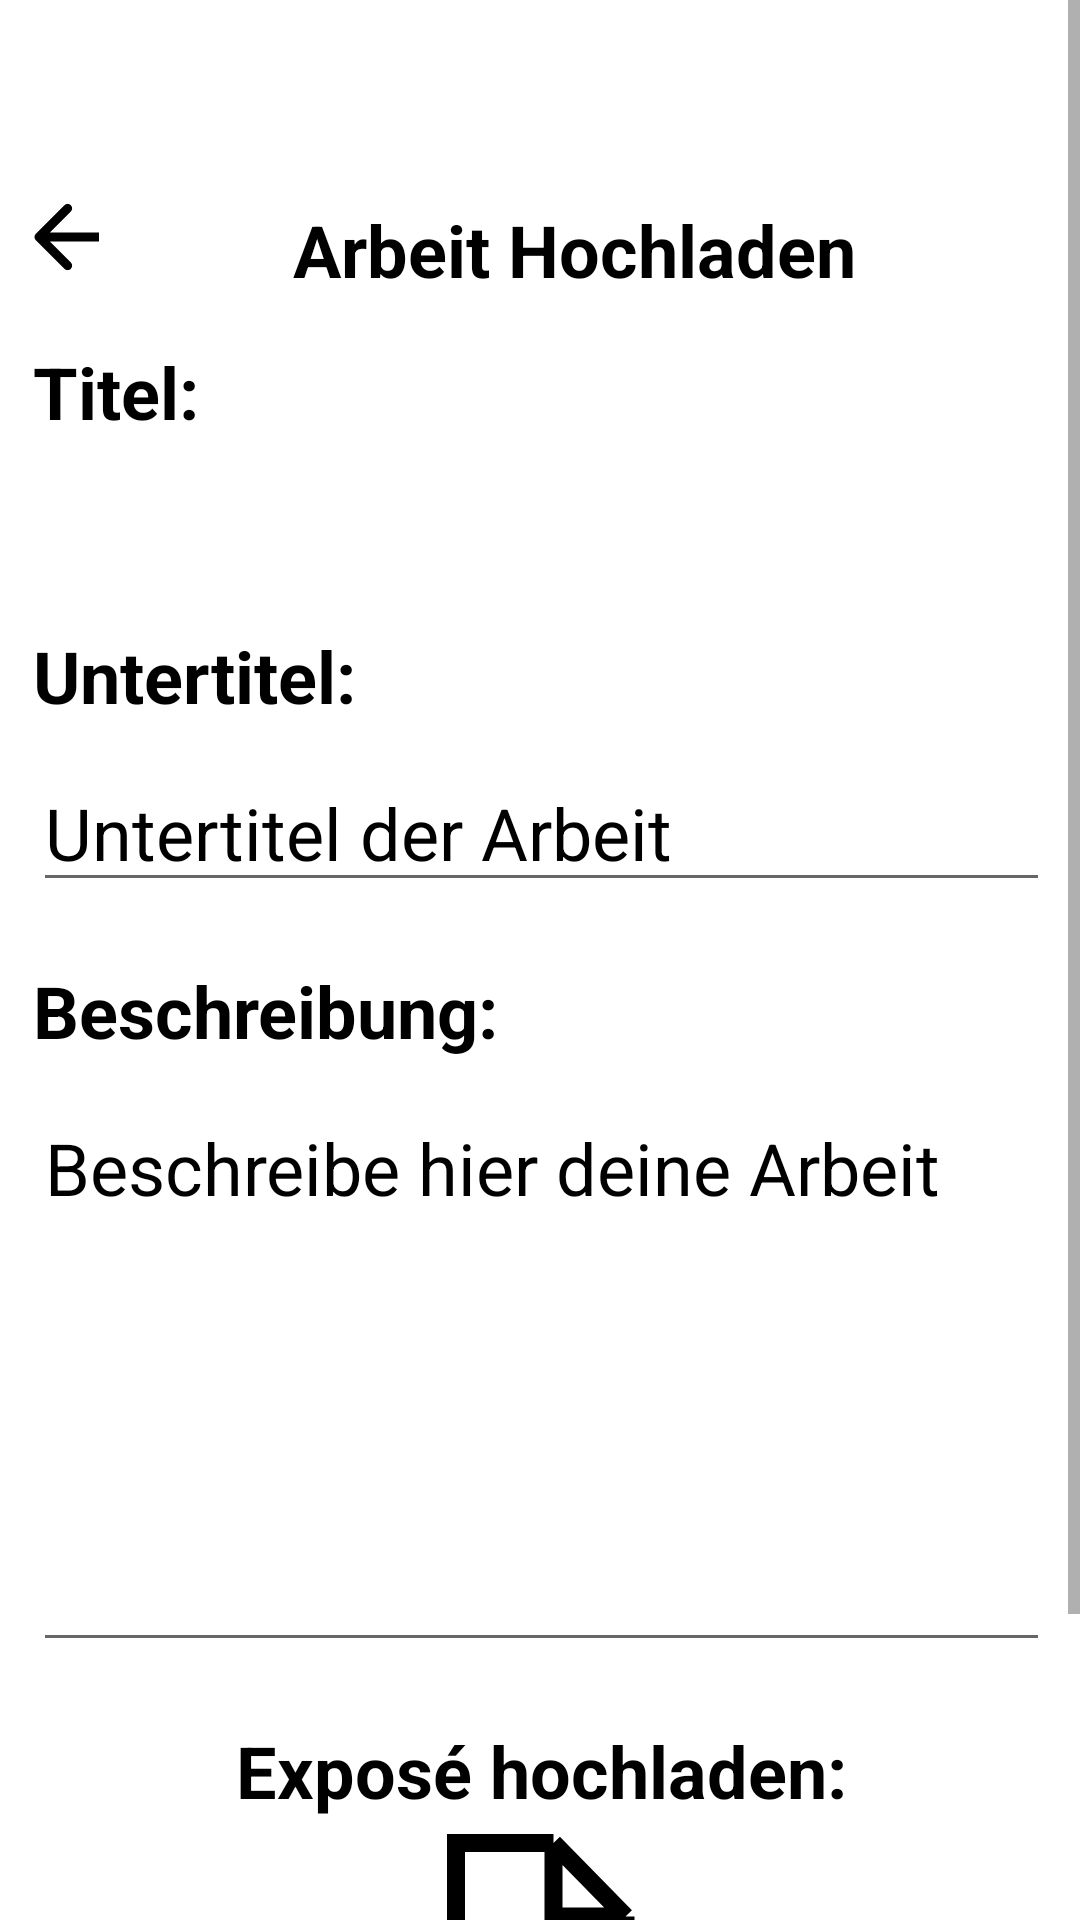

Produce the Android XML layout that renders to this screen, including the resource entries it uses.
<!-- AndroidManifest.xml: application theme Theme.SupervisionApp -->
<!-- res/layout/activity_submit_thesis.xml -->
<?xml version="1.0" encoding="utf-8"?>
<androidx.constraintlayout.widget.ConstraintLayout xmlns:android="http://schemas.android.com/apk/res/android"
    xmlns:app="http://schemas.android.com/apk/res-auto"
    xmlns:tools="http://schemas.android.com/tools"
    android:id="@+id/activity_submit_thesis_constraintLayout"
    android:layout_width="match_parent"
    android:layout_height="match_parent"
    tools:context=".ActivitySubmitThesis">

    <ScrollView
        android:id="@+id/activity_submit_thesis_scrollView"
        android:layout_width="0dp"
        android:layout_height="0dp"
        app:layout_constraintBottom_toBottomOf="parent"
        app:layout_constraintEnd_toEndOf="parent"
        app:layout_constraintStart_toStartOf="parent"
        app:layout_constraintTop_toTopOf="parent">

        <LinearLayout
            android:id="@+id/activity_submit_thesis_linearLayout"
            android:layout_width="match_parent"
            android:layout_height="wrap_content"
            android:layout_marginStart="1dp"
            android:layout_marginTop="1dp"
            android:layout_marginBottom="1dp"
            android:orientation="vertical">

            <com.google.android.material.appbar.AppBarLayout
                android:id="@+id/activity_submit_thesis_appBarLayout"
                android:layout_width="match_parent"
                android:layout_height="wrap_content"
                android:theme="@style/Theme.SupervisionApp.AppBarOverlay">

                <LinearLayout
                    android:layout_width="match_parent"
                    android:layout_height="match_parent"
                    android:orientation="horizontal">

                    <TextView
                        android:id="@+id/activity_submit_thesis_app_bar_title"
                        android:layout_width="wrap_content"
                        android:layout_height="wrap_content"
                        android:gravity="center"
                        android:minHeight="?actionBarSize"
                        android:padding="@dimen/appbar_padding"
                        android:text="@string/app_name"
                        android:textAppearance="@style/TextAppearance.Widget.AppCompat.Toolbar.Title" />

                    <RelativeLayout
                        android:layout_width="match_parent"
                        android:layout_height="match_parent"
                        android:layout_gravity="center_vertical">

                        <ImageView
                            android:id="@+id/activity_submit_thesis_appBar_logout"
                            android:layout_width="25dp"
                            android:layout_height="26dp"
                            android:layout_alignParentRight="true"
                            android:layout_centerInParent="true"
                            android:layout_marginRight="10dp"
                            android:layout_weight="1"
                            app:srcCompat="@drawable/ic_logout" />
                    </RelativeLayout>

                </LinearLayout>

            </com.google.android.material.appbar.AppBarLayout>

            <LinearLayout
                android:id="@+id/activity_submit_thesis_innerLinearLayout"
                android:layout_width="match_parent"
                android:layout_height="match_parent"
                android:layout_marginRight="10dp"
                android:layout_marginLeft="10dp"
                android:orientation="vertical">
                <LinearLayout
                    android:id="@+id/activity_submit_thesis_headLayout"
                    android:layout_width="match_parent"
                    android:layout_height="match_parent"
                    android:layout_marginTop="10dp"
                    android:layout_marginBottom="5dp"
                    android:orientation="horizontal">

                    <ImageView
                        android:id="@+id/activity_submit_thesis_backArrow"
                        android:layout_width="wrap_content"
                        android:layout_height="wrap_content"
                        android:layout_weight="0"
                        app:srcCompat="@drawable/ic_backarrow" />

                    <TextView
                        android:id="@+id/activity_submit_thesis_pageTitle"
                        android:layout_width="wrap_content"
                        android:layout_height="wrap_content"
                        android:layout_weight="1"
                        android:text="@string/activity_submit_thesis_pageTitle"
                        android:textAlignment="center"
                        android:textAllCaps="false"
                        android:textColor="@color/black"
                        android:textSize="24sp"
                        android:textStyle="bold" />
                </LinearLayout>

                <TextView
                    android:id="@+id/activity_view_thesis_request_thesis_type_title"
                    android:layout_width="match_parent"
                    android:layout_height="wrap_content"
                    android:layout_marginTop="10dp"
                    android:layout_marginBottom="5dp"
                    android:labelFor="@id/activity_submit_thesis_plainTextTitle"
                    android:text="@string/activity_submit_thesis_textViewTitle"
                    android:textAlignment="viewStart"
                    android:textColor="@color/black"
                    android:textSize="24sp"
                    android:textStyle="bold" />

                <TextView
                    android:id="@+id/activity_submit_thesis_plainTextTitle"
                    android:layout_width="match_parent"
                    android:layout_height="wrap_content"
                    android:layout_marginTop="5dp"
                    android:layout_marginBottom="10dp"
                    android:textColor="@color/black"
                    android:textAlignment="viewStart"
                    android:textSize="24sp" />

                <TextView
                    android:id="@+id/activity_submit_thesis_textViewSubTitle"
                    android:layout_width="match_parent"
                    android:layout_height="wrap_content"
                    android:layout_marginTop="10dp"
                    android:layout_marginBottom="5dp"
                    android:labelFor="@id/activity_submit_thesis_plainTextSubTitle"
                    android:text="@string/activity_submit_thesis_textViewSubTitle"
                    android:textAlignment="viewStart"
                    android:textColor="@color/black"
                    android:textSize="24sp"
                    android:textStyle="bold" />

                <EditText
                    android:id="@+id/activity_submit_thesis_plainTextSubTitle"
                    android:layout_width="match_parent"
                    android:layout_height="wrap_content"
                    android:layout_marginTop="5dp"
                    android:layout_marginBottom="10dp"
                    android:ems="10"
                    android:inputType="text"
                    android:text="@string/activity_submit_thesis_plainTextSubTitle"
                    android:textColor="@color/black"
                    android:textSize="24sp"
                    tools:ignore="DuplicateSpeakableTextCheck" />

                <TextView
                    android:id="@+id/activity_submit_thesis_textViewDescription"
                    android:layout_width="match_parent"
                    android:layout_height="wrap_content"
                    android:layout_marginTop="10dp"
                    android:layout_marginBottom="5dp"
                    android:labelFor="@id/activity_submit_thesis_multiLineTextDescription"
                    android:text="@string/activity_submit_thesis_textViewDescription"
                    android:textAlignment="viewStart"
                    android:textColor="@color/black"
                    android:textSize="24sp"
                    android:textStyle="bold" />

                <EditText
                    android:id="@+id/activity_submit_thesis_multiLineTextDescription"
                    android:layout_width="match_parent"
                    android:layout_height="wrap_content"
                    android:layout_marginTop="5dp"
                    android:layout_marginBottom="10dp"
                    android:ems="10"
                    android:gravity="start|top"
                    android:inputType="textMultiLine"
                    android:minLines="6"
                    android:scrollbars="vertical"
                    android:text="@string/activity_submit_thesis_multiLineTextDescription"
                    android:textColor="@color/black"
                    android:textSize="24sp"
                    tools:ignore="DuplicateSpeakableTextCheck" />

                <TextView
                    android:id="@+id/activity_submit_thesis_headerExpose"
                    android:layout_width="match_parent"
                    android:layout_height="wrap_content"
                    android:layout_marginTop="10dp"
                    android:layout_marginBottom="5dp"
                    android:text="@string/activity_submit_thesis_headerExpose"
                    android:textAlignment="center"
                    android:textAllCaps="false"
                    android:textColor="@color/black"
                    android:textSize="24sp"
                    android:labelFor="@+id/activity_submit_thesis_uploadExposeIcon"
                    android:textStyle="bold" />

                <ImageView
                    android:id="@+id/activity_submit_thesis_uploadExposeIcon"
                    android:layout_width="match_parent"
                    android:layout_height="wrap_content"
                    android:contentDescription="@string/activity_submit_thesis_uploadExposeIconDescription"
                    app:srcCompat="@drawable/ic_uploadicon" />

                <LinearLayout
                    android:id="@+id/activity_submit_thesis_linearLayoutButtons"
                    android:layout_width="match_parent"
                    android:layout_height="match_parent"
                    android:layout_marginTop="10dp"
                    android:layout_marginBottom="10dp"
                    android:orientation="horizontal">

                    <Button
                        android:id="@+id/activity_submit_thesis_buttonSend"
                        android:layout_width="wrap_content"
                        android:layout_height="wrap_content"
                        android:layout_marginLeft="20dp"
                        android:layout_marginRight="20dp"
                        android:layout_weight="1"
                        android:text="@string/activity_submit_thesis_buttonSend" />

                </LinearLayout>

            </LinearLayout>
        </LinearLayout>
    </ScrollView>

</androidx.constraintlayout.widget.ConstraintLayout>
<!-- resources referenced by this layout -->
<resources>
  <color name="black">#FF000000</color>
  <!-- drawable ic_backarrow (drawable) -->
  <vector xmlns:android="http://schemas.android.com/apk/res/android"
      android:width="22dp"
      android:height="24dp"
      android:viewportWidth="22"
      android:viewportHeight="24">
    <path
        android:pathData="M0.9393,10.9393C0.3536,11.5251 0.3536,12.4749 0.9393,13.0607L10.4853,22.6066C11.0711,23.1924 12.0208,23.1924 12.6066,22.6066C13.1924,22.0208 13.1924,21.0711 12.6066,20.4853L4.1213,12L12.6066,3.5147C13.1924,2.9289 13.1924,1.9792 12.6066,1.3934C12.0208,0.8076 11.0711,0.8076 10.4853,1.3934L0.9393,10.9393ZM22,10.5L2,10.5V13.5L22,13.5V10.5Z"
        android:fillColor="#000000"/>
  </vector>
  <!-- drawable ic_logout (drawable) -->
  <vector xmlns:android="http://schemas.android.com/apk/res/android"
      android:width="25dp"
      android:height="26dp"
      android:viewportWidth="25"
      android:viewportHeight="26">
    <path
        android:pathData="M1,1L1,26"
        android:strokeWidth="2"
        android:fillColor="#00000000"
        android:strokeColor="#ffffff"/>
    <path
        android:pathData="M0,1L15,1"
        android:strokeWidth="2"
        android:fillColor="#00000000"
        android:strokeColor="#ffffff"/>
    <path
        android:pathData="M0,25L15,25"
        android:strokeWidth="2"
        android:fillColor="#00000000"
        android:strokeColor="#ffffff"/>
    <path
        android:pathData="M25,13L15,7.2265V18.7735L25,13ZM5,14H16V12H5V14Z"
        android:fillColor="#ffffff"/>
  </vector>
  <string name="activity_submit_thesis_buttonSend">Absenden</string>
  <string name="activity_submit_thesis_headerExpose">Exposé hochladen:</string>
  <string name="activity_submit_thesis_multiLineTextDescription">Beschreibe hier deine Arbeit</string>
  <string name="activity_submit_thesis_pageTitle">Arbeit Hochladen</string>
  <string name="activity_submit_thesis_plainTextSubTitle">Untertitel der Arbeit</string>
  <string name="activity_submit_thesis_textViewDescription">Beschreibung:</string>
  <string name="activity_submit_thesis_textViewSubTitle">Untertitel:</string>
  <string name="activity_submit_thesis_textViewTitle">Titel:</string>
  <string name="activity_submit_thesis_uploadExposeIconDescription">An upload file icon</string>
  <string name="app_name">Supervision App</string>
  <style name="Theme.SupervisionApp.AppBarOverlay" parent="ThemeOverlay.AppCompat.Dark.ActionBar" />
  <style name="Theme.SupervisionApp" parent="Theme.MaterialComponents.DayNight.DarkActionBar">
          
          <item name="colorPrimary">@color/iu_turquoise</item>
          <item name="colorPrimaryVariant">@color/iu_turquoise</item>
          <item name="colorOnPrimary">@color/white</item>
          
          <item name="colorSecondary">@color/teal_200</item>
          <item name="colorSecondaryVariant">@color/teal_700</item>
          <item name="colorOnSecondary">@color/black</item>
          
          <item name="android:statusBarColor" tools:targetApi="l">?attr/colorPrimaryVariant</item>
          
      </style>
  <color name="white">#FFFFFFFF</color>
  <color name="teal_200">#FF03DAC5</color>
  <color name="teal_700">#FF018786</color>
</resources>
